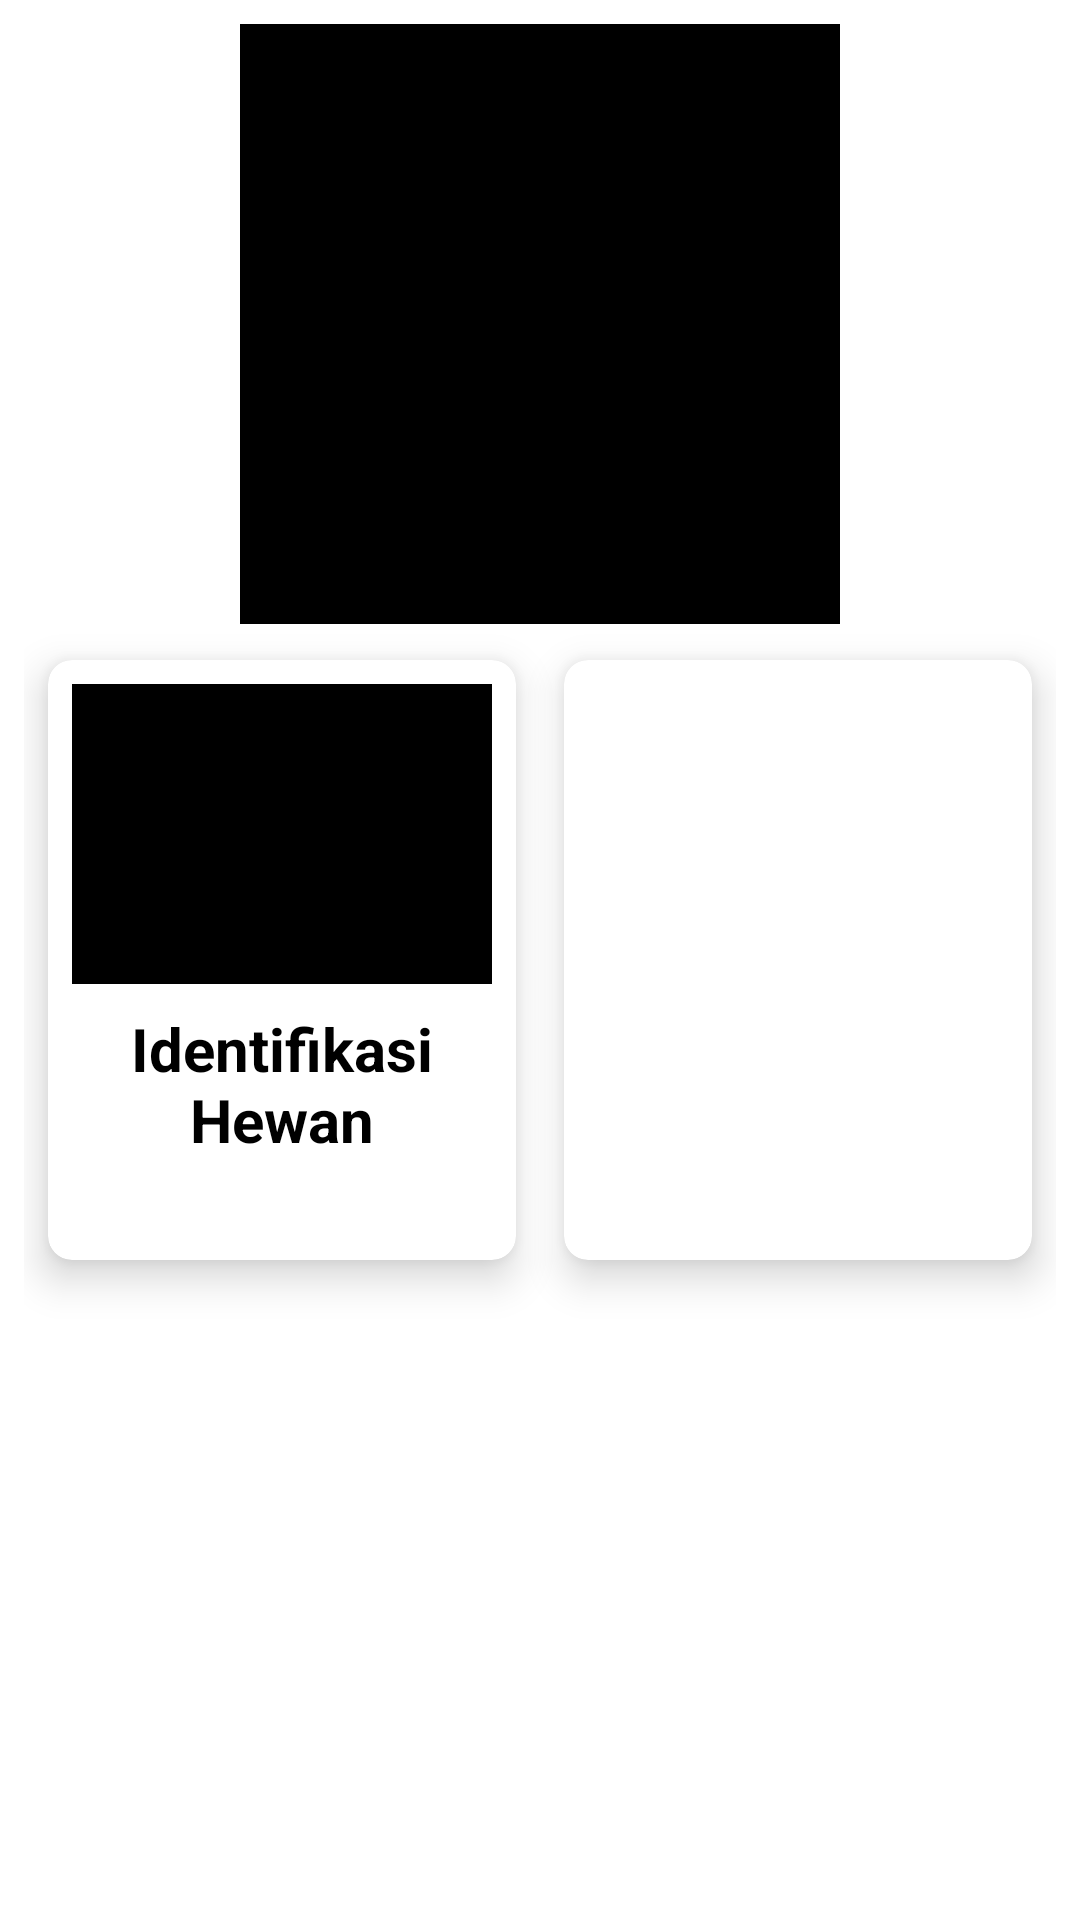

Android layout source for this screen:
<!-- AndroidManifest.xml: application theme Theme.MyBaseProjectAndroid -->
<!-- res/layout/home_fragment.xml -->
<?xml version="1.0" encoding="utf-8"?>
<layout xmlns:android="http://schemas.android.com/apk/res/android"
    xmlns:app="http://schemas.android.com/apk/res-auto"
    xmlns:tools="http://schemas.android.com/tools">

    <data>
        <variable
            name="viewModel"
            type="com.explorer.ui.main.home.HomeViewModel" />
    </data>

    <androidx.constraintlayout.widget.ConstraintLayout
        android:layout_width="match_parent"
        android:layout_height="match_parent"
        android:padding="8dp"
        tools:context=".ui.main.home.HomeFragment">

        <androidx.appcompat.widget.AppCompatImageView
            android:layout_width="200dp"
            android:layout_height="200dp"
            android:background="@color/black"
            app:layout_constraintEnd_toEndOf="parent"
            app:layout_constraintStart_toStartOf="parent"
            app:layout_constraintTop_toTopOf="parent" />

        <com.google.android.material.card.MaterialCardView
            android:id="@+id/materialCardView"
            android:layout_width="0dp"
            android:layout_height="200dp"
            android:layout_marginStart="8dp"
            app:cardCornerRadius="8dp"
            app:cardElevation="8dp"
            app:layout_constraintBottom_toBottomOf="parent"
            app:layout_constraintEnd_toStartOf="@+id/line"
            app:layout_constraintStart_toStartOf="parent"
            app:layout_constraintTop_toTopOf="parent"
            android:onClick="@{(view) -> viewModel.onMoveIdentifikasi(view)}">

            <androidx.appcompat.widget.LinearLayoutCompat
                android:layout_width="match_parent"
                android:layout_height="match_parent"
                android:orientation="vertical"
                android:padding="8dp">

                <androidx.appcompat.widget.AppCompatImageView
                    android:layout_width="match_parent"
                    android:layout_height="100dp"
                    android:background="@color/black" />

                <com.google.android.material.textview.MaterialTextView
                    android:layout_width="wrap_content"
                    android:layout_height="wrap_content"
                    android:layout_marginTop="8dp"
                    android:gravity="center"
                    android:text="Identifikasi Hewan"
                    android:textColor="@color/black"
                    android:textSize="20sp"
                    android:textStyle="bold" />

            </androidx.appcompat.widget.LinearLayoutCompat>

        </com.google.android.material.card.MaterialCardView>

        <View
            android:id="@+id/line"
            android:layout_width="16dp"
            android:layout_height="match_parent"
            app:layout_constraintEnd_toEndOf="parent"
            app:layout_constraintStart_toStartOf="parent"
            tools:layout_editor_absoluteY="8dp" />


        <com.google.android.material.card.MaterialCardView
            android:id="@+id/materialCardView2"
            android:layout_width="0dp"
            android:layout_height="200dp"
            android:layout_marginEnd="8dp"
            app:cardCornerRadius="8dp"
            app:cardElevation="8dp"
            app:layout_constraintBottom_toBottomOf="parent"
            app:layout_constraintEnd_toEndOf="parent"
            app:layout_constraintStart_toEndOf="@id/line"
            app:layout_constraintTop_toTopOf="parent" />

    </androidx.constraintlayout.widget.ConstraintLayout>
</layout>
<!-- resources referenced by this layout -->
<resources>
  <color name="black">#FF000000</color>
  <style name="Theme.MyBaseProjectAndroid" parent="Theme.MaterialComponents.DayNight.DarkActionBar">
          
          <item name="colorPrimary">@color/orange</item>
          <item name="colorPrimaryVariant">@color/orange_dark</item>
          <item name="colorOnPrimary">@color/white</item>
          
          <item name="colorSecondary">@color/teal_200</item>
          <item name="colorSecondaryVariant">@color/teal_700</item>
          <item name="colorOnSecondary">@color/black</item>
          
          <item name="android:statusBarColor" tools:targetApi="l">?attr/colorPrimaryVariant</item>
          
      </style>
  <color name="orange">#E89720</color>
  <color name="orange_dark">#875712</color>
  <color name="white">#FFFFFFFF</color>
  <color name="teal_200">#FF03DAC5</color>
  <color name="teal_700">#FF018786</color>
</resources>
